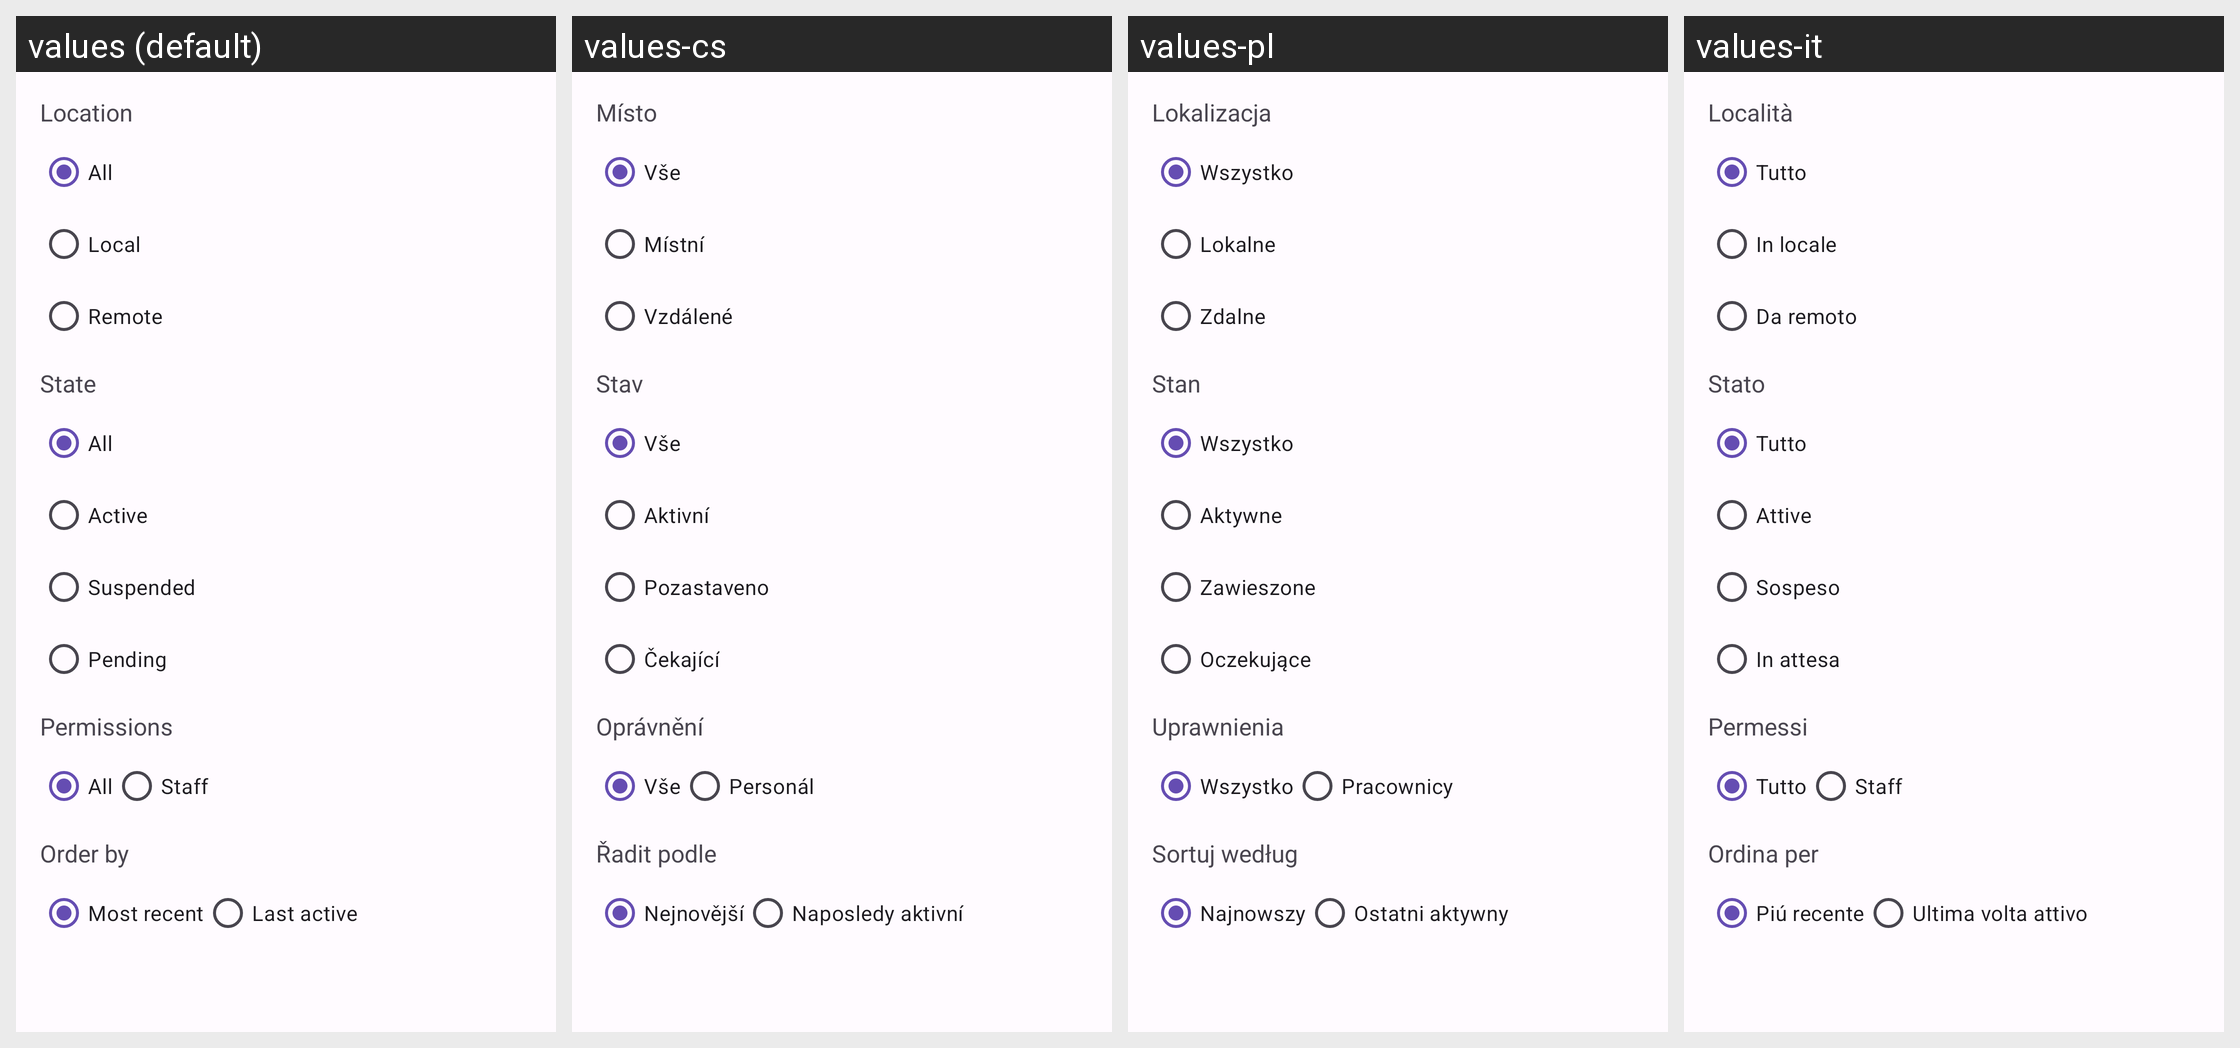

The Android screen above is rendered under several locales of the same app. Produce the string resources it draws, with the default and per-locale values.
Android screen res/layout/popup_admin_filter_accounts.xml rendered under 4 locales, left to right: values (default), values-cs, values-pl, values-it. Device: Nexus 5 (rendered at 1080×1920; each locale shown at half size, 540×960, under a caption strip naming it); theme AppTheme.
Other locales in the repository, not shown: values-ar, values-ber, values-bg, values-bn, values-br, values-ca, values-cy, values-da, values-de, values-el, values-eo, values-es, values-et, values-eu, values-fa, values-fr, values-gd, values-gl, values-hi, values-hu, values-hy, values-ia, values-id, values-is, values-ja, values-kab, values-ko, values-lt, values-lv, values-ml, values-nl, values-no, values-oc, values-pt, values-pt-rBR, values-ro, values-ru, values-sc, values-si, values-sl, values-sr, values-sv, values-szl, values-ta, values-tr, values-uk, values-vi, values-zh-rCN, values-zh-rTW.
Strings drawn on this screen, with the default value and each locale's value (text and hints the layout hard-codes, and strings that could not be matched under every locale, appear in the picture but are not listed):

location
  values: Location
  values-cs: Místo
  values-pl: Lokalizacja
  values-it: Località

all
  values: All
  values-cs: Vše
  values-pl: Wszystko
  values-it: Tutto

local
  values: Local
  values-cs: Místní
  values-pl: Lokalne
  values-it: In locale

remote
  values: Remote
  values-cs: Vzdálené
  values-pl: Zdalne
  values-it: Da remoto

state
  values: State
  values-cs: Stav
  values-pl: Stan
  values-it: Stato

active
  values: Active
  values-cs: Aktivní
  values-pl: Aktywne
  values-it: Attive

suspended
  values: Suspended
  values-cs: Pozastaveno
  values-pl: Zawieszone
  values-it: Sospeso

pending
  values: Pending
  values-cs: Čekající
  values-pl: Oczekujące
  values-it: In attesa

permissions
  values: Permissions
  values-cs: Oprávnění
  values-pl: Uprawnienia
  values-it: Permessi

staff
  values: Staff
  values-cs: Personál
  values-pl: Pracownicy
  values-it: Staff

order_by
  values: Order by
  values-cs: Řadit podle
  values-pl: Sortuj według
  values-it: Ordina per

most_recent
  values: Most recent
  values-cs: Nejnovější
  values-pl: Najnowszy
  values-it: Piú recente

last_active
  values: Last active
  values-cs: Naposledy aktivní
  values-pl: Ostatni aktywny
  values-it: Ultima volta attivo
